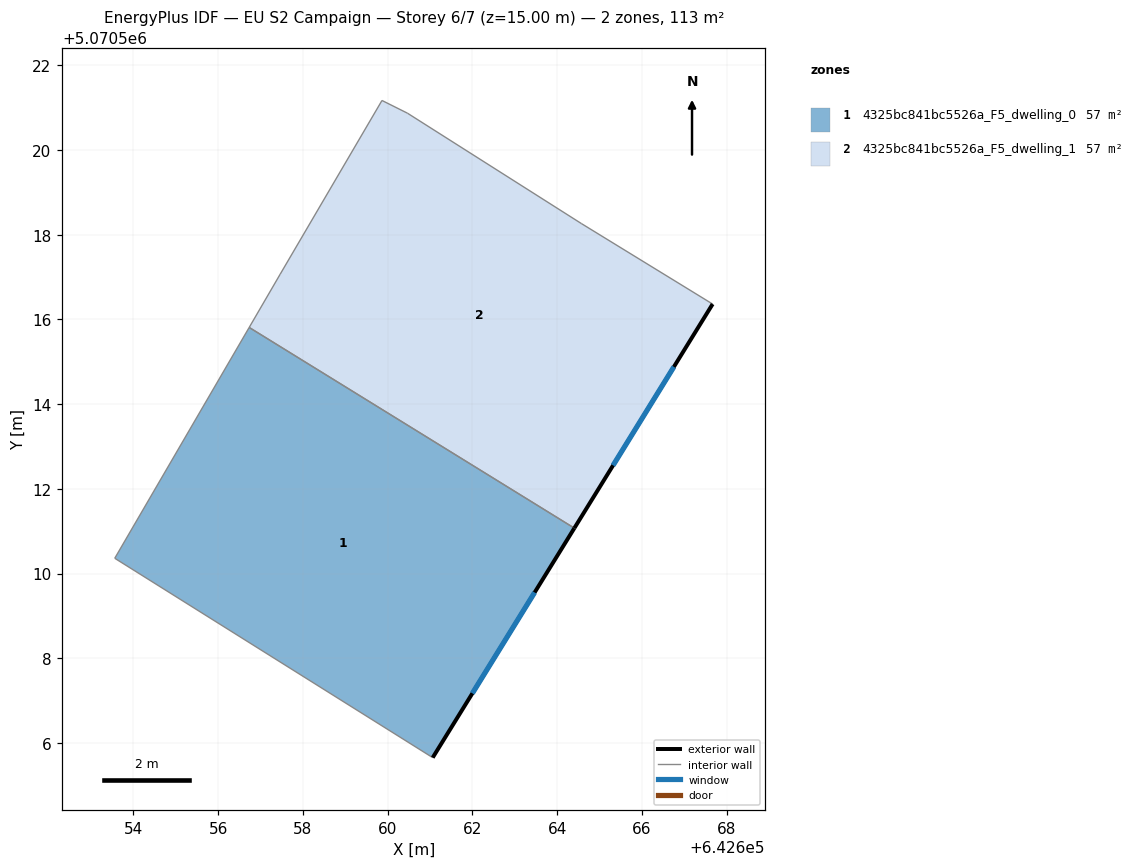
=== STOREY PLAN SPEC (per zone: floor XY polygon, exterior-wall plan segments, windows/doors) ===
zone 1: 4325bc841bc5526a_F5_dwelling_0  (56.6 m²)
  floor: (642664.41, 5070511.07) (642661.06, 5070505.66) (642653.56, 5070510.36) (642656.73, 5070515.81)
  exterior wall: (642661.06, 5070505.66) – (642664.41, 5070511.07)  [6.4 m]
    window: (642662.00, 5070507.17) – (642663.47, 5070509.56)  [3.7 m²]
  interior walls: 3
zone 2: 4325bc841bc5526a_F5_dwelling_1  (56.6 m²)
  floor: (642664.57, 5070518.26) (642667.67, 5070516.36) (642664.41, 5070511.07) (642656.73, 5070515.81) (642657.46, 5070517.07) (642659.87, 5070521.17) (642660.47, 5070520.87)
  exterior wall: (642664.41, 5070511.07) – (642667.67, 5070516.36)  [6.2 m]
    window: (642665.32, 5070512.55) – (642666.76, 5070514.88)  [3.6 m²]
  interior walls: 6

=== DERIVED (storey summary) ===
Building: EU S2 Campaign
Storey: 6 of 7  (floor level z = 15.00 m)
Storey gross floor area: 113.2 m²
Zones on this storey: 2
  - 4325bc841bc5526a_F5_dwelling_0: floor 56.6 m²; exterior wall 6.4 m (19.1 m²); 1 window(s) 3.7 m²; WWR 19.3%
  - 4325bc841bc5526a_F5_dwelling_1: floor 56.6 m²; exterior wall 6.2 m (18.6 m²); 1 window(s) 3.6 m²; WWR 19.3%
Zone adjacency (shared interzone walls):
  - 4325bc841bc5526a_F5_dwelling_0 ↔ 4325bc841bc5526a_F5_dwelling_1